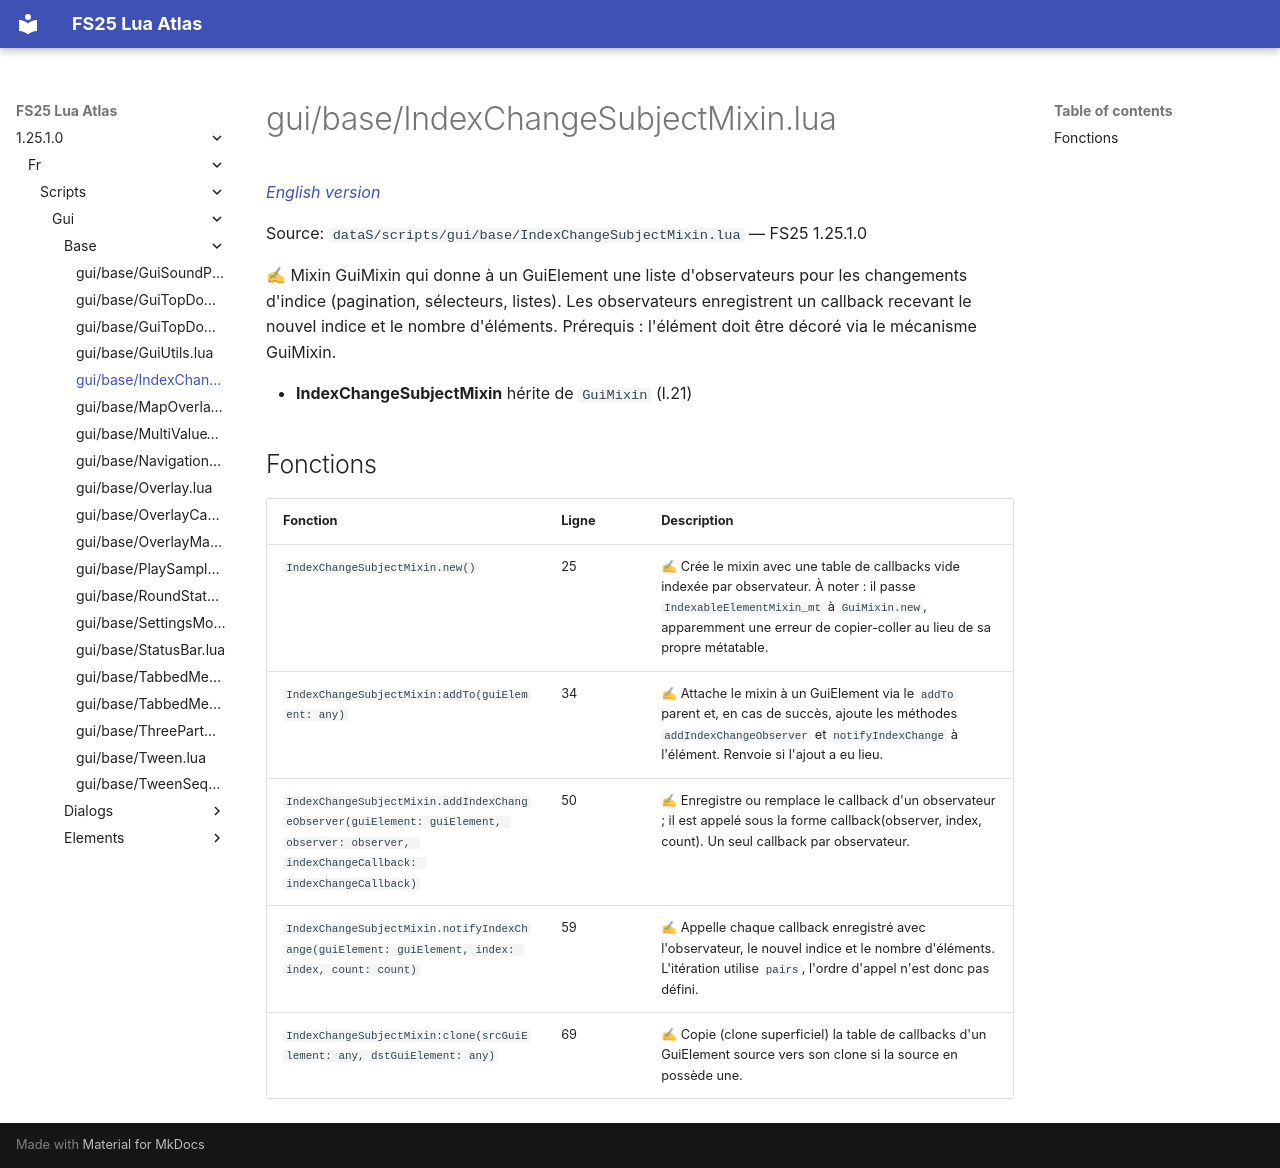

repository: Tim0219800/fs25-lua-atlas · page: 1.25.1.0/fr/scripts/gui/base/IndexChangeSubjectMixin.html · generator: mkdocs

# gui/base/IndexChangeSubjectMixin.lua

*[English version](../../../../scripts/gui/base/IndexChangeSubjectMixin.md)*

Source: `dataS/scripts/gui/base/IndexChangeSubjectMixin.lua` — FS25 1.25.1.0

✍ Mixin GuiMixin qui donne à un GuiElement une liste d'observateurs pour les changements d'indice (pagination, sélecteurs, listes). Les observateurs enregistrent un callback recevant le nouvel indice et le nombre d'éléments. Prérequis : l'élément doit être décoré via le mécanisme GuiMixin.

- **IndexChangeSubjectMixin** hérite de `GuiMixin` (l.21)

## Fonctions

| Fonction | Ligne | Description |
|---|---|---|
| `IndexChangeSubjectMixin.new()` | 25 | ✍ Crée le mixin avec une table de callbacks vide indexée par observateur. À noter : il passe `IndexableElementMixin_mt` à `GuiMixin.new`, apparemment une erreur de copier-coller au lieu de sa propre métatable. |
| `IndexChangeSubjectMixin:addTo(guiElement: any)` | 34 | ✍ Attache le mixin à un GuiElement via le `addTo` parent et, en cas de succès, ajoute les méthodes `addIndexChangeObserver` et `notifyIndexChange` à l'élément. Renvoie si l'ajout a eu lieu. |
| `IndexChangeSubjectMixin.addIndexChangeObserver(guiElement: guiElement, observer: observer, indexChangeCallback: indexChangeCallback)` | 50 | ✍ Enregistre ou remplace le callback d'un observateur ; il est appelé sous la forme callback(observer, index, count). Un seul callback par observateur. |
| `IndexChangeSubjectMixin.notifyIndexChange(guiElement: guiElement, index: index, count: count)` | 59 | ✍ Appelle chaque callback enregistré avec l'observateur, le nouvel indice et le nombre d'éléments. L'itération utilise `pairs`, l'ordre d'appel n'est donc pas défini. |
| `IndexChangeSubjectMixin:clone(srcGuiElement: any, dstGuiElement: any)` | 69 | ✍ Copie (clone superficiel) la table de callbacks d'un GuiElement source vers son clone si la source en possède une. |
